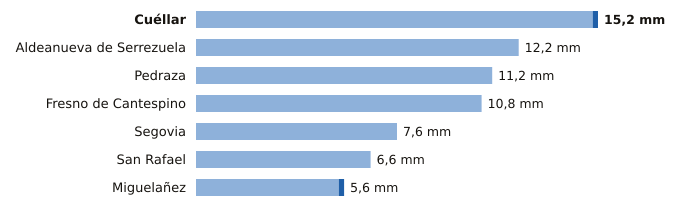

The file beside this chart, header and first rows:
estacion, provincia, indicativo, mm_6_dias_anteriores, mm_hoy, mm_7_dias, horas_de_hoy
Cuéllar, Segovia, 2192C, 15.0, 0.2, 15.2, 8
Aldeanueva de Serrezuela, Segovia, 2140A, 12.2, 0.0, 12.2, 6
Pedraza, Segovia, 2182C, 11.2, 0.0, 11.2, 5
Fresno de Cantespino, Segovia, 2135A, 10.8, 0.0, 10.8, 7
Segovia, Segovia, 2465, 7.6, 0.0, 7.6, 9
San Rafael, Segovia, 2471Y, 6.6, 0.0, 6.6, 8
Miguelañez, Segovia, 2482B, 5.4, 0.2, 5.6, 6
